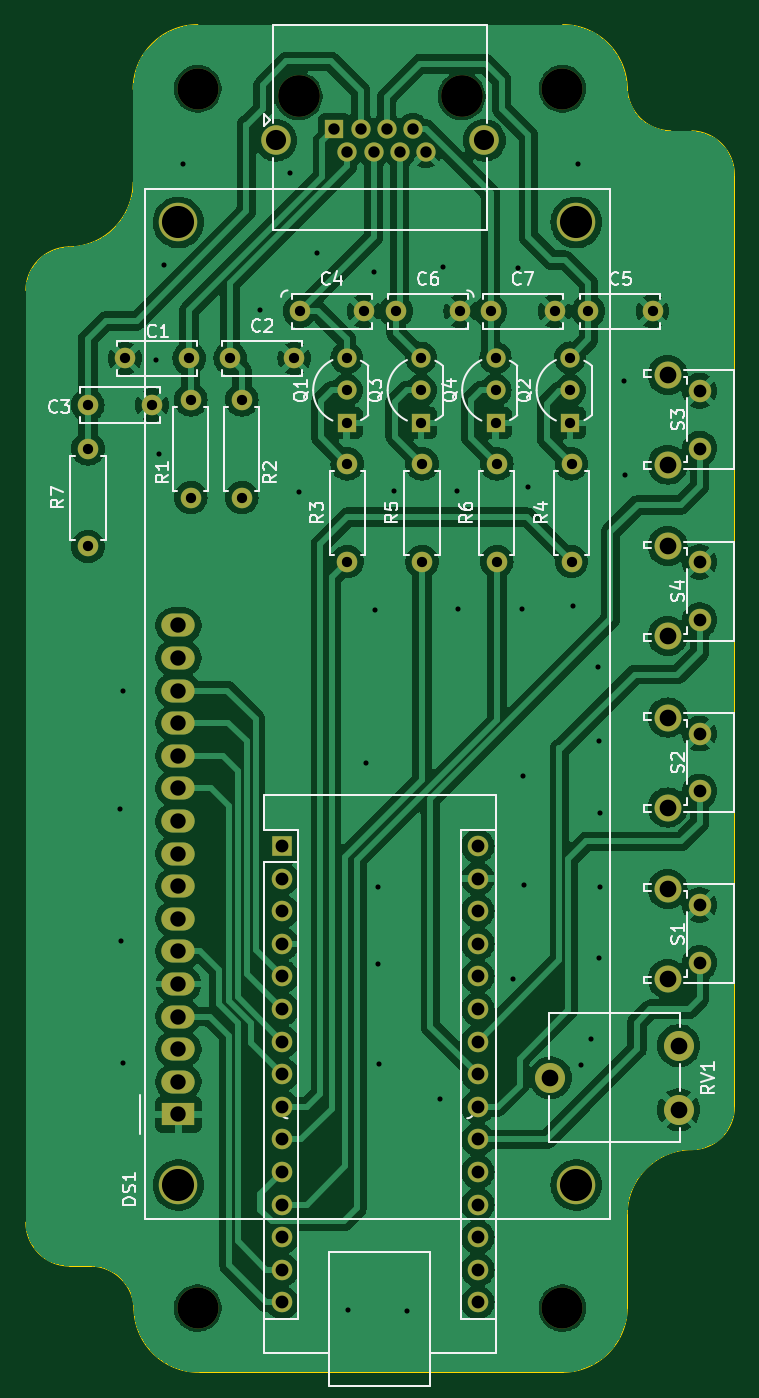
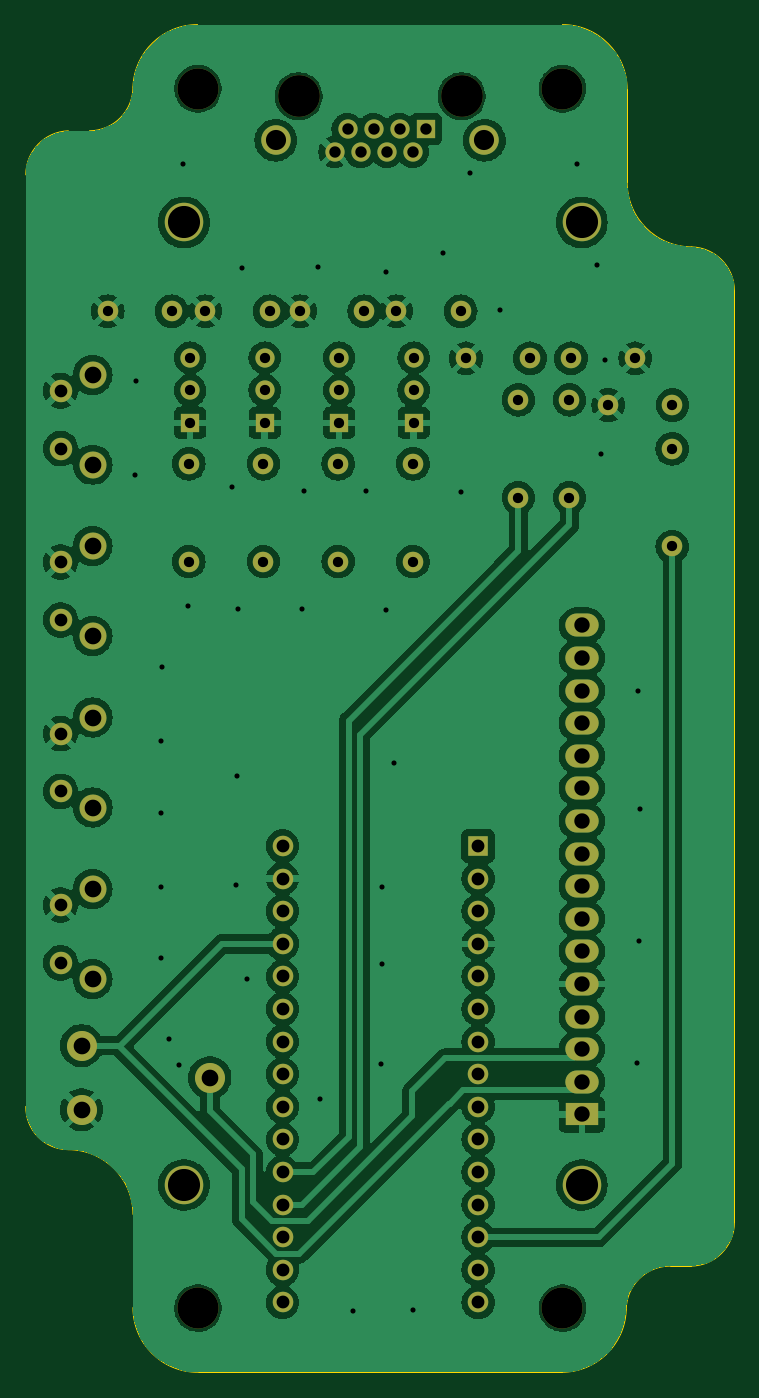
Circuit board: 11 layer files. Board 55.2 x 105.0 mm.
- bottom_copper: RotorController-B_Cu.gbl (182156 bytes)
- bottom_mask: RotorController-B_Mask.gbs (4141 bytes)
- paste: RotorController-B_Paste.gbp (494 bytes)
- bottom_silk: RotorController-B_Silkscreen.gbo (4151 bytes)
- outline: RotorController-Edge_Cuts.gm1 (1867 bytes)
- top_copper: RotorController-F_Cu.gtl (180866 bytes)
- top_mask: RotorController-F_Mask.gts (4141 bytes)
- paste: RotorController-F_Paste.gtp (494 bytes)
- top_silk: RotorController-F_Silkscreen.gto (44076 bytes)
- drill: RotorController-NPTH.drl (481 bytes)
- drill: RotorController-PTH.drl (3225 bytes)

=== bottom_copper: RotorController-B_Cu.gbl (182156 bytes, source omitted) ===
=== bottom_mask: RotorController-B_Mask.gbs ===
G04 #@! TF.GenerationSoftware,KiCad,Pcbnew,8.0.6*
G04 #@! TF.CreationDate,2025-02-05T09:38:25+03:00*
G04 #@! TF.ProjectId,RotorController,526f746f-7243-46f6-9e74-726f6c6c6572,rev?*
G04 #@! TF.SameCoordinates,Original*
G04 #@! TF.FileFunction,Soldermask,Bot*
G04 #@! TF.FilePolarity,Negative*
%FSLAX46Y46*%
G04 Gerber Fmt 4.6, Leading zero omitted, Abs format (unit mm)*
G04 Created by KiCad (PCBNEW 8.0.6) date 2025-02-05 09:38:25*
%MOMM*%
%LPD*%
G01*
G04 APERTURE LIST*
%ADD10C,1.600000*%
%ADD11C,3.200000*%
%ADD12O,1.600000X1.600000*%
%ADD13C,1.500000*%
%ADD14R,1.500000X1.500000*%
%ADD15C,2.340000*%
%ADD16O,2.600000X1.800000*%
%ADD17R,2.600000X1.800000*%
%ADD18C,3.000000*%
%ADD19C,1.750000*%
%ADD20C,2.100000*%
%ADD21R,1.600000X1.600000*%
%ADD22C,3.250000*%
%ADD23C,2.300000*%
G04 APERTURE END LIST*
D10*
X102810000Y-74320000D03*
X97810000Y-74320000D03*
D11*
X75000000Y-152000000D03*
D12*
X98296666Y-86210000D03*
D10*
X98296666Y-93830000D03*
D13*
X98196666Y-77950000D03*
X98196666Y-80490000D03*
D14*
X98196666Y-83030000D03*
D12*
X74450000Y-88850000D03*
D10*
X74450000Y-81230000D03*
D15*
X112470000Y-136545000D03*
X102470000Y-134045000D03*
X112470000Y-131545000D03*
D12*
X86650000Y-86210000D03*
D10*
X86650000Y-93830000D03*
D12*
X66440000Y-85040000D03*
D10*
X66440000Y-92660000D03*
X95440000Y-74320000D03*
X90440000Y-74320000D03*
D16*
X73490000Y-98810000D03*
X73490000Y-101350000D03*
X73490000Y-103890000D03*
X73490000Y-106430000D03*
X73490000Y-108970000D03*
X73490000Y-111510000D03*
X73490000Y-114050000D03*
X73490000Y-116590000D03*
X73490000Y-119130000D03*
X73490000Y-121670000D03*
X73490000Y-124210000D03*
X73490000Y-126750000D03*
X73490000Y-129290000D03*
X73490000Y-131830000D03*
X73490000Y-134370000D03*
D17*
X73490000Y-136910000D03*
D18*
X73490000Y-142409100D03*
X104490700Y-67410520D03*
X73490000Y-67410000D03*
X104490700Y-142409100D03*
D13*
X104000000Y-77950000D03*
X104000000Y-80490000D03*
D14*
X104000000Y-83030000D03*
D19*
X114097500Y-98381666D03*
X114097500Y-93881666D03*
D20*
X111607500Y-92631666D03*
X111607500Y-99641666D03*
D10*
X71430000Y-81640000D03*
X66430000Y-81640000D03*
D11*
X103400000Y-57000000D03*
D10*
X110430000Y-74320000D03*
X105430000Y-74320000D03*
X87930000Y-74320000D03*
X82930000Y-74320000D03*
X69330000Y-78000000D03*
X74330000Y-78000000D03*
D19*
X114097500Y-111738332D03*
X114097500Y-107238332D03*
D20*
X111607500Y-112998332D03*
X111607500Y-105988332D03*
D12*
X96810000Y-116000000D03*
X96810000Y-118540000D03*
X96810000Y-121080000D03*
X96810000Y-123620000D03*
X96810000Y-126160000D03*
X96810000Y-128700000D03*
X96810000Y-131240000D03*
X96810000Y-133780000D03*
X96810000Y-136320000D03*
X96810000Y-138860000D03*
X96810000Y-141400000D03*
X96810000Y-143940000D03*
X96810000Y-146480000D03*
X96810000Y-149020000D03*
X96810000Y-151560000D03*
X81570000Y-151560000D03*
X81570000Y-149020000D03*
X81570000Y-146480000D03*
X81570000Y-143940000D03*
X81570000Y-141400000D03*
X81570000Y-138860000D03*
X81570000Y-136320000D03*
X81570000Y-133780000D03*
X81570000Y-131240000D03*
X81570000Y-128700000D03*
X81570000Y-126160000D03*
X81570000Y-123620000D03*
X81570000Y-121080000D03*
X81570000Y-118540000D03*
D21*
X81570000Y-116000000D03*
D10*
X82520000Y-78000000D03*
X77520000Y-78000000D03*
D22*
X95555190Y-57585000D03*
X82855190Y-57585000D03*
D14*
X85645190Y-60125000D03*
D13*
X86661190Y-61905000D03*
X87677190Y-60125000D03*
X88693190Y-61905000D03*
X89709190Y-60125000D03*
X90725190Y-61905000D03*
X91741190Y-60125000D03*
X92757190Y-61905000D03*
D23*
X97335190Y-61015000D03*
X81075190Y-61015000D03*
D11*
X75000000Y-57000000D03*
D12*
X78430000Y-81230000D03*
D10*
X78430000Y-88850000D03*
D12*
X104120000Y-86210000D03*
D10*
X104120000Y-93830000D03*
D19*
X114097500Y-85025000D03*
X114097500Y-80525000D03*
D20*
X111607500Y-86285000D03*
X111607500Y-79275000D03*
D11*
X103400000Y-152000000D03*
D12*
X92473333Y-86210000D03*
D10*
X92473333Y-93830000D03*
D13*
X92393333Y-77950000D03*
X92393333Y-80490000D03*
D14*
X92393333Y-83030000D03*
D13*
X86590000Y-77950000D03*
X86590000Y-80490000D03*
D14*
X86590000Y-83030000D03*
D19*
X114097500Y-125095000D03*
X114097500Y-120595000D03*
D20*
X111607500Y-119345000D03*
X111607500Y-126355000D03*
M02*

=== paste: RotorController-B_Paste.gbp ===
G04 #@! TF.GenerationSoftware,KiCad,Pcbnew,8.0.6*
G04 #@! TF.CreationDate,2025-02-05T09:38:25+03:00*
G04 #@! TF.ProjectId,RotorController,526f746f-7243-46f6-9e74-726f6c6c6572,rev?*
G04 #@! TF.SameCoordinates,Original*
G04 #@! TF.FileFunction,Paste,Bot*
G04 #@! TF.FilePolarity,Positive*
%FSLAX46Y46*%
G04 Gerber Fmt 4.6, Leading zero omitted, Abs format (unit mm)*
G04 Created by KiCad (PCBNEW 8.0.6) date 2025-02-05 09:38:25*
%MOMM*%
%LPD*%
G01*
G04 APERTURE LIST*
G04 APERTURE END LIST*
M02*

=== bottom_silk: RotorController-B_Silkscreen.gbo ===
G04 #@! TF.GenerationSoftware,KiCad,Pcbnew,8.0.6*
G04 #@! TF.CreationDate,2025-02-05T09:38:25+03:00*
G04 #@! TF.ProjectId,RotorController,526f746f-7243-46f6-9e74-726f6c6c6572,rev?*
G04 #@! TF.SameCoordinates,Original*
G04 #@! TF.FileFunction,Legend,Bot*
G04 #@! TF.FilePolarity,Positive*
%FSLAX46Y46*%
G04 Gerber Fmt 4.6, Leading zero omitted, Abs format (unit mm)*
G04 Created by KiCad (PCBNEW 8.0.6) date 2025-02-05 09:38:25*
%MOMM*%
%LPD*%
G01*
G04 APERTURE LIST*
%ADD10C,1.600000*%
%ADD11C,3.200000*%
%ADD12O,1.600000X1.600000*%
%ADD13C,1.500000*%
%ADD14R,1.500000X1.500000*%
%ADD15C,2.340000*%
%ADD16O,2.600000X1.800000*%
%ADD17R,2.600000X1.800000*%
%ADD18C,3.000000*%
%ADD19C,1.750000*%
%ADD20C,2.100000*%
%ADD21R,1.600000X1.600000*%
%ADD22C,3.250000*%
%ADD23C,2.300000*%
G04 APERTURE END LIST*
%LPC*%
D10*
X102810000Y-74320000D03*
X97810000Y-74320000D03*
D11*
X75000000Y-152000000D03*
D12*
X98296666Y-86210000D03*
D10*
X98296666Y-93830000D03*
D13*
X98196666Y-77950000D03*
X98196666Y-80490000D03*
D14*
X98196666Y-83030000D03*
D12*
X74450000Y-88850000D03*
D10*
X74450000Y-81230000D03*
D15*
X112470000Y-136545000D03*
X102470000Y-134045000D03*
X112470000Y-131545000D03*
D12*
X86650000Y-86210000D03*
D10*
X86650000Y-93830000D03*
D12*
X66440000Y-85040000D03*
D10*
X66440000Y-92660000D03*
X95440000Y-74320000D03*
X90440000Y-74320000D03*
D16*
X73490000Y-98810000D03*
X73490000Y-101350000D03*
X73490000Y-103890000D03*
X73490000Y-106430000D03*
X73490000Y-108970000D03*
X73490000Y-111510000D03*
X73490000Y-114050000D03*
X73490000Y-116590000D03*
X73490000Y-119130000D03*
X73490000Y-121670000D03*
X73490000Y-124210000D03*
X73490000Y-126750000D03*
X73490000Y-129290000D03*
X73490000Y-131830000D03*
X73490000Y-134370000D03*
D17*
X73490000Y-136910000D03*
D18*
X73490000Y-142409100D03*
X104490700Y-67410520D03*
X73490000Y-67410000D03*
X104490700Y-142409100D03*
D13*
X104000000Y-77950000D03*
X104000000Y-80490000D03*
D14*
X104000000Y-83030000D03*
D19*
X114097500Y-98381666D03*
X114097500Y-93881666D03*
D20*
X111607500Y-92631666D03*
X111607500Y-99641666D03*
D10*
X71430000Y-81640000D03*
X66430000Y-81640000D03*
D11*
X103400000Y-57000000D03*
D10*
X110430000Y-74320000D03*
X105430000Y-74320000D03*
X87930000Y-74320000D03*
X82930000Y-74320000D03*
X69330000Y-78000000D03*
X74330000Y-78000000D03*
D19*
X114097500Y-111738332D03*
X114097500Y-107238332D03*
D20*
X111607500Y-112998332D03*
X111607500Y-105988332D03*
D12*
X96810000Y-116000000D03*
X96810000Y-118540000D03*
X96810000Y-121080000D03*
X96810000Y-123620000D03*
X96810000Y-126160000D03*
X96810000Y-128700000D03*
X96810000Y-131240000D03*
X96810000Y-133780000D03*
X96810000Y-136320000D03*
X96810000Y-138860000D03*
X96810000Y-141400000D03*
X96810000Y-143940000D03*
X96810000Y-146480000D03*
X96810000Y-149020000D03*
X96810000Y-151560000D03*
X81570000Y-151560000D03*
X81570000Y-149020000D03*
X81570000Y-146480000D03*
X81570000Y-143940000D03*
X81570000Y-141400000D03*
X81570000Y-138860000D03*
X81570000Y-136320000D03*
X81570000Y-133780000D03*
X81570000Y-131240000D03*
X81570000Y-128700000D03*
X81570000Y-126160000D03*
X81570000Y-123620000D03*
X81570000Y-121080000D03*
X81570000Y-118540000D03*
D21*
X81570000Y-116000000D03*
D10*
X82520000Y-78000000D03*
X77520000Y-78000000D03*
D22*
X95555190Y-57585000D03*
X82855190Y-57585000D03*
D14*
X85645190Y-60125000D03*
D13*
X86661190Y-61905000D03*
X87677190Y-60125000D03*
X88693190Y-61905000D03*
X89709190Y-60125000D03*
X90725190Y-61905000D03*
X91741190Y-60125000D03*
X92757190Y-61905000D03*
D23*
X97335190Y-61015000D03*
X81075190Y-61015000D03*
D11*
X75000000Y-57000000D03*
D12*
X78430000Y-81230000D03*
D10*
X78430000Y-88850000D03*
D12*
X104120000Y-86210000D03*
D10*
X104120000Y-93830000D03*
D19*
X114097500Y-85025000D03*
X114097500Y-80525000D03*
D20*
X111607500Y-86285000D03*
X111607500Y-79275000D03*
D11*
X103400000Y-152000000D03*
D12*
X92473333Y-86210000D03*
D10*
X92473333Y-93830000D03*
D13*
X92393333Y-77950000D03*
X92393333Y-80490000D03*
D14*
X92393333Y-83030000D03*
D13*
X86590000Y-77950000D03*
X86590000Y-80490000D03*
D14*
X86590000Y-83030000D03*
D19*
X114097500Y-125095000D03*
X114097500Y-120595000D03*
D20*
X111607500Y-119345000D03*
X111607500Y-126355000D03*
%LPD*%
M02*

=== outline: RotorController-Edge_Cuts.gm1 ===
G04 #@! TF.GenerationSoftware,KiCad,Pcbnew,8.0.6*
G04 #@! TF.CreationDate,2025-02-05T09:38:25+03:00*
G04 #@! TF.ProjectId,RotorController,526f746f-7243-46f6-9e74-726f6c6c6572,rev?*
G04 #@! TF.SameCoordinates,Original*
G04 #@! TF.FileFunction,Profile,NP*
%FSLAX46Y46*%
G04 Gerber Fmt 4.6, Leading zero omitted, Abs format (unit mm)*
G04 Created by KiCad (PCBNEW 8.0.6) date 2025-02-05 09:38:25*
%MOMM*%
%LPD*%
G01*
G04 APERTURE LIST*
G04 #@! TA.AperFunction,Profile*
%ADD10C,0.100000*%
G04 #@! TD*
G04 APERTURE END LIST*
D10*
X75060000Y-157000000D02*
G75*
G02*
X70030080Y-152140282I0J5032900D01*
G01*
X111849961Y-60273807D02*
G75*
G02*
X108459908Y-56859718I24139J3414107D01*
G01*
X108460000Y-144693846D02*
G75*
G02*
X113500039Y-139653810I5040040J-4D01*
G01*
X103430000Y-52000000D02*
G75*
G02*
X108459920Y-56859718I0J-5032900D01*
G01*
X69959961Y-64280000D02*
G75*
G02*
X64919922Y-69320061I-5040061J0D01*
G01*
X69959961Y-57040039D02*
X69959961Y-64280000D01*
X61601551Y-72708574D02*
G75*
G02*
X64919924Y-69320101I3413849J-24126D01*
G01*
X64990000Y-148726193D02*
G75*
G02*
X61599922Y-145312104I24100J3414093D01*
G01*
X113500000Y-60273807D02*
G75*
G02*
X116809994Y-63700000I-117100J-3425093D01*
G01*
X108460039Y-151959961D02*
X108460000Y-144693846D01*
X116810000Y-136290000D02*
G75*
G02*
X113500039Y-139653727I-3310100J-53200D01*
G01*
X75000000Y-52000000D02*
X103430000Y-52000000D01*
X61601551Y-72708574D02*
X61599952Y-145312104D01*
X116810000Y-63700000D02*
X116810000Y-136290000D01*
X75060000Y-157000000D02*
X103420000Y-157000000D01*
X69959961Y-57040039D02*
G75*
G02*
X75000000Y-52000001I5040039J-1D01*
G01*
X64990000Y-148726193D02*
X66640039Y-148726193D01*
X66640039Y-148726193D02*
G75*
G02*
X70030092Y-152140282I-24139J-3414107D01*
G01*
X108460039Y-151959961D02*
G75*
G02*
X103420000Y-156999999I-5040039J1D01*
G01*
X113500000Y-60273807D02*
X111849961Y-60273807D01*
M02*

=== top_copper: RotorController-F_Cu.gtl (180866 bytes, source omitted) ===
=== top_mask: RotorController-F_Mask.gts ===
G04 #@! TF.GenerationSoftware,KiCad,Pcbnew,8.0.6*
G04 #@! TF.CreationDate,2025-02-05T09:38:25+03:00*
G04 #@! TF.ProjectId,RotorController,526f746f-7243-46f6-9e74-726f6c6c6572,rev?*
G04 #@! TF.SameCoordinates,Original*
G04 #@! TF.FileFunction,Soldermask,Top*
G04 #@! TF.FilePolarity,Negative*
%FSLAX46Y46*%
G04 Gerber Fmt 4.6, Leading zero omitted, Abs format (unit mm)*
G04 Created by KiCad (PCBNEW 8.0.6) date 2025-02-05 09:38:25*
%MOMM*%
%LPD*%
G01*
G04 APERTURE LIST*
%ADD10C,1.600000*%
%ADD11C,3.200000*%
%ADD12O,1.600000X1.600000*%
%ADD13C,1.500000*%
%ADD14R,1.500000X1.500000*%
%ADD15C,2.340000*%
%ADD16O,2.600000X1.800000*%
%ADD17R,2.600000X1.800000*%
%ADD18C,3.000000*%
%ADD19C,1.750000*%
%ADD20C,2.100000*%
%ADD21R,1.600000X1.600000*%
%ADD22C,3.250000*%
%ADD23C,2.300000*%
G04 APERTURE END LIST*
D10*
X102810000Y-74320000D03*
X97810000Y-74320000D03*
D11*
X75000000Y-152000000D03*
D12*
X98296666Y-86210000D03*
D10*
X98296666Y-93830000D03*
D13*
X98196666Y-77950000D03*
X98196666Y-80490000D03*
D14*
X98196666Y-83030000D03*
D12*
X74450000Y-88850000D03*
D10*
X74450000Y-81230000D03*
D15*
X112470000Y-136545000D03*
X102470000Y-134045000D03*
X112470000Y-131545000D03*
D12*
X86650000Y-86210000D03*
D10*
X86650000Y-93830000D03*
D12*
X66440000Y-85040000D03*
D10*
X66440000Y-92660000D03*
X95440000Y-74320000D03*
X90440000Y-74320000D03*
D16*
X73490000Y-98810000D03*
X73490000Y-101350000D03*
X73490000Y-103890000D03*
X73490000Y-106430000D03*
X73490000Y-108970000D03*
X73490000Y-111510000D03*
X73490000Y-114050000D03*
X73490000Y-116590000D03*
X73490000Y-119130000D03*
X73490000Y-121670000D03*
X73490000Y-124210000D03*
X73490000Y-126750000D03*
X73490000Y-129290000D03*
X73490000Y-131830000D03*
X73490000Y-134370000D03*
D17*
X73490000Y-136910000D03*
D18*
X73490000Y-142409100D03*
X104490700Y-67410520D03*
X73490000Y-67410000D03*
X104490700Y-142409100D03*
D13*
X104000000Y-77950000D03*
X104000000Y-80490000D03*
D14*
X104000000Y-83030000D03*
D19*
X114097500Y-98381666D03*
X114097500Y-93881666D03*
D20*
X111607500Y-92631666D03*
X111607500Y-99641666D03*
D10*
X71430000Y-81640000D03*
X66430000Y-81640000D03*
D11*
X103400000Y-57000000D03*
D10*
X110430000Y-74320000D03*
X105430000Y-74320000D03*
X87930000Y-74320000D03*
X82930000Y-74320000D03*
X69330000Y-78000000D03*
X74330000Y-78000000D03*
D19*
X114097500Y-111738332D03*
X114097500Y-107238332D03*
D20*
X111607500Y-112998332D03*
X111607500Y-105988332D03*
D12*
X96810000Y-116000000D03*
X96810000Y-118540000D03*
X96810000Y-121080000D03*
X96810000Y-123620000D03*
X96810000Y-126160000D03*
X96810000Y-128700000D03*
X96810000Y-131240000D03*
X96810000Y-133780000D03*
X96810000Y-136320000D03*
X96810000Y-138860000D03*
X96810000Y-141400000D03*
X96810000Y-143940000D03*
X96810000Y-146480000D03*
X96810000Y-149020000D03*
X96810000Y-151560000D03*
X81570000Y-151560000D03*
X81570000Y-149020000D03*
X81570000Y-146480000D03*
X81570000Y-143940000D03*
X81570000Y-141400000D03*
X81570000Y-138860000D03*
X81570000Y-136320000D03*
X81570000Y-133780000D03*
X81570000Y-131240000D03*
X81570000Y-128700000D03*
X81570000Y-126160000D03*
X81570000Y-123620000D03*
X81570000Y-121080000D03*
X81570000Y-118540000D03*
D21*
X81570000Y-116000000D03*
D10*
X82520000Y-78000000D03*
X77520000Y-78000000D03*
D22*
X95555190Y-57585000D03*
X82855190Y-57585000D03*
D14*
X85645190Y-60125000D03*
D13*
X86661190Y-61905000D03*
X87677190Y-60125000D03*
X88693190Y-61905000D03*
X89709190Y-60125000D03*
X90725190Y-61905000D03*
X91741190Y-60125000D03*
X92757190Y-61905000D03*
D23*
X97335190Y-61015000D03*
X81075190Y-61015000D03*
D11*
X75000000Y-57000000D03*
D12*
X78430000Y-81230000D03*
D10*
X78430000Y-88850000D03*
D12*
X104120000Y-86210000D03*
D10*
X104120000Y-93830000D03*
D19*
X114097500Y-85025000D03*
X114097500Y-80525000D03*
D20*
X111607500Y-86285000D03*
X111607500Y-79275000D03*
D11*
X103400000Y-152000000D03*
D12*
X92473333Y-86210000D03*
D10*
X92473333Y-93830000D03*
D13*
X92393333Y-77950000D03*
X92393333Y-80490000D03*
D14*
X92393333Y-83030000D03*
D13*
X86590000Y-77950000D03*
X86590000Y-80490000D03*
D14*
X86590000Y-83030000D03*
D19*
X114097500Y-125095000D03*
X114097500Y-120595000D03*
D20*
X111607500Y-119345000D03*
X111607500Y-126355000D03*
M02*

=== paste: RotorController-F_Paste.gtp ===
G04 #@! TF.GenerationSoftware,KiCad,Pcbnew,8.0.6*
G04 #@! TF.CreationDate,2025-02-05T09:38:25+03:00*
G04 #@! TF.ProjectId,RotorController,526f746f-7243-46f6-9e74-726f6c6c6572,rev?*
G04 #@! TF.SameCoordinates,Original*
G04 #@! TF.FileFunction,Paste,Top*
G04 #@! TF.FilePolarity,Positive*
%FSLAX46Y46*%
G04 Gerber Fmt 4.6, Leading zero omitted, Abs format (unit mm)*
G04 Created by KiCad (PCBNEW 8.0.6) date 2025-02-05 09:38:25*
%MOMM*%
%LPD*%
G01*
G04 APERTURE LIST*
G04 APERTURE END LIST*
M02*

=== top_silk: RotorController-F_Silkscreen.gto (44076 bytes, source omitted) ===
=== drill: RotorController-NPTH.drl ===
M48
; DRILL file {KiCad 8.0.6} date 2025-02-05T09:38:41+0300
; FORMAT={-:-/ absolute / metric / decimal}
; #@! TF.CreationDate,2025-02-05T09:38:41+03:00
; #@! TF.GenerationSoftware,Kicad,Pcbnew,8.0.6
; #@! TF.FileFunction,NonPlated,1,2,NPTH
FMAT,2
METRIC
; #@! TA.AperFunction,NonPlated,NPTH,ComponentDrill
T1C3.200
; #@! TA.AperFunction,NonPlated,NPTH,ComponentDrill
T2C3.250
%
G90
G05
T1
X75.0Y-57.0
X75.0Y-152.0
X103.4Y-57.0
X103.4Y-152.0
T2
X82.855Y-57.585
X95.555Y-57.585
M30

=== drill: RotorController-PTH.drl ===
M48
; DRILL file {KiCad 8.0.6} date 2025-02-05T09:38:41+0300
; FORMAT={-:-/ absolute / metric / decimal}
; #@! TF.CreationDate,2025-02-05T09:38:41+03:00
; #@! TF.GenerationSoftware,Kicad,Pcbnew,8.0.6
; #@! TF.FileFunction,Plated,1,2,PTH
FMAT,2
METRIC
; #@! TA.AperFunction,Plated,PTH,ViaDrill
T1C0.400
; #@! TA.AperFunction,Plated,PTH,ComponentDrill
T2C0.800
; #@! TA.AperFunction,Plated,PTH,ComponentDrill
T3C0.890
; #@! TA.AperFunction,Plated,PTH,ComponentDrill
T4C0.990
; #@! TA.AperFunction,Plated,PTH,ComponentDrill
T5C1.000
; #@! TA.AperFunction,Plated,PTH,ComponentDrill
T6C1.200
; #@! TA.AperFunction,Plated,PTH,ComponentDrill
T7C1.300
; #@! TA.AperFunction,Plated,PTH,ComponentDrill
T8C1.570
; #@! TA.AperFunction,Plated,PTH,ComponentDrill
T9C2.500
%
G90
G05
T1
X68.94Y-113.09
X69.0Y-123.36
X69.14Y-103.92
X69.21Y-132.87
X71.72Y-78.16
X71.99Y-85.44
X72.33Y-70.69
X73.86Y-62.86
X79.84Y-74.22
X82.17Y-63.57
X82.87Y-88.43
X84.29Y-69.8
X86.67Y-152.17
X88.1Y-109.56
X88.71Y-71.3
X88.78Y-97.6
X89.02Y-119.21
X89.02Y-125.19
X89.15Y-133.01
X90.27Y-88.36
X91.29Y-152.24
X93.88Y-135.73
X94.08Y-70.89
X95.17Y-88.36
X95.3Y-97.53
X99.58Y-126.35
X99.96Y-70.96
X100.26Y-97.53
X100.33Y-110.51
X100.4Y-119.01
X100.74Y-88.02
X104.21Y-97.26
X104.6Y-62.88
X104.89Y-133.07
X105.63Y-131.04
X106.18Y-102.02
X106.24Y-107.79
X106.24Y-124.72
X106.31Y-113.43
X106.31Y-119.21
X108.22Y-79.79
X108.28Y-87.07
T2
X66.43Y-81.64
X66.44Y-85.04
X66.44Y-92.66
X69.33Y-78.0
X71.43Y-81.64
X74.33Y-78.0
X74.45Y-81.23
X74.45Y-88.85
X77.52Y-78.0
X78.43Y-81.23
X78.43Y-88.85
X82.52Y-78.0
X82.93Y-74.32
X86.59Y-77.95
X86.59Y-80.49
X86.59Y-83.03
X86.65Y-86.21
X86.65Y-93.83
X87.93Y-74.32
X90.44Y-74.32
X92.393Y-77.95
X92.393Y-80.49
X92.393Y-83.03
X92.473Y-86.21
X92.473Y-93.83
X95.44Y-74.32
X97.81Y-74.32
X98.197Y-77.95
X98.197Y-80.49
X98.197Y-83.03
X98.297Y-86.21
X98.297Y-93.83
X102.81Y-74.32
X104.0Y-77.95
X104.0Y-80.49
X104.0Y-83.03
X104.12Y-86.21
X104.12Y-93.83
X105.43Y-74.32
X110.43Y-74.32
T3
X85.645Y-60.125
X86.661Y-61.905
X87.677Y-60.125
X88.693Y-61.905
X89.709Y-60.125
X90.725Y-61.905
X91.741Y-60.125
X92.757Y-61.905
T4
X114.097Y-80.525
X114.097Y-85.025
X114.097Y-93.882
X114.097Y-98.382
X114.097Y-107.238
X114.097Y-111.738
X114.097Y-120.595
X114.097Y-125.095
T5
X81.57Y-116.0
X81.57Y-118.54
X81.57Y-121.08
X81.57Y-123.62
X81.57Y-126.16
X81.57Y-128.7
X81.57Y-131.24
X81.57Y-133.78
X81.57Y-136.32
X81.57Y-138.86
X81.57Y-141.4
X81.57Y-143.94
X81.57Y-146.48
X81.57Y-149.02
X81.57Y-151.56
X96.81Y-116.0
X96.81Y-118.54
X96.81Y-121.08
X96.81Y-123.62
X96.81Y-126.16
X96.81Y-128.7
X96.81Y-131.24
X96.81Y-133.78
X96.81Y-136.32
X96.81Y-138.86
X96.81Y-141.4
X96.81Y-143.94
X96.81Y-146.48
X96.81Y-149.02
X96.81Y-151.56
T6
X73.49Y-98.81
X73.49Y-101.35
X73.49Y-103.89
X73.49Y-106.43
X73.49Y-108.97
X73.49Y-111.51
X73.49Y-114.05
X73.49Y-116.59
X73.49Y-119.13
X73.49Y-121.67
X73.49Y-124.21
X73.49Y-126.75
X73.49Y-129.29
X73.49Y-131.83
X73.49Y-134.37
X73.49Y-136.91
T7
X102.47Y-134.045
X111.608Y-79.275
X111.608Y-86.285
X111.608Y-92.632
X111.608Y-99.642
X111.608Y-105.988
X111.608Y-112.998
X111.608Y-119.345
X111.608Y-126.355
X112.47Y-131.545
X112.47Y-136.545
T8
X81.075Y-61.015
X97.335Y-61.015
T9
X73.49Y-67.41
X73.49Y-142.409
X104.491Y-67.411
X104.491Y-142.409
M30

